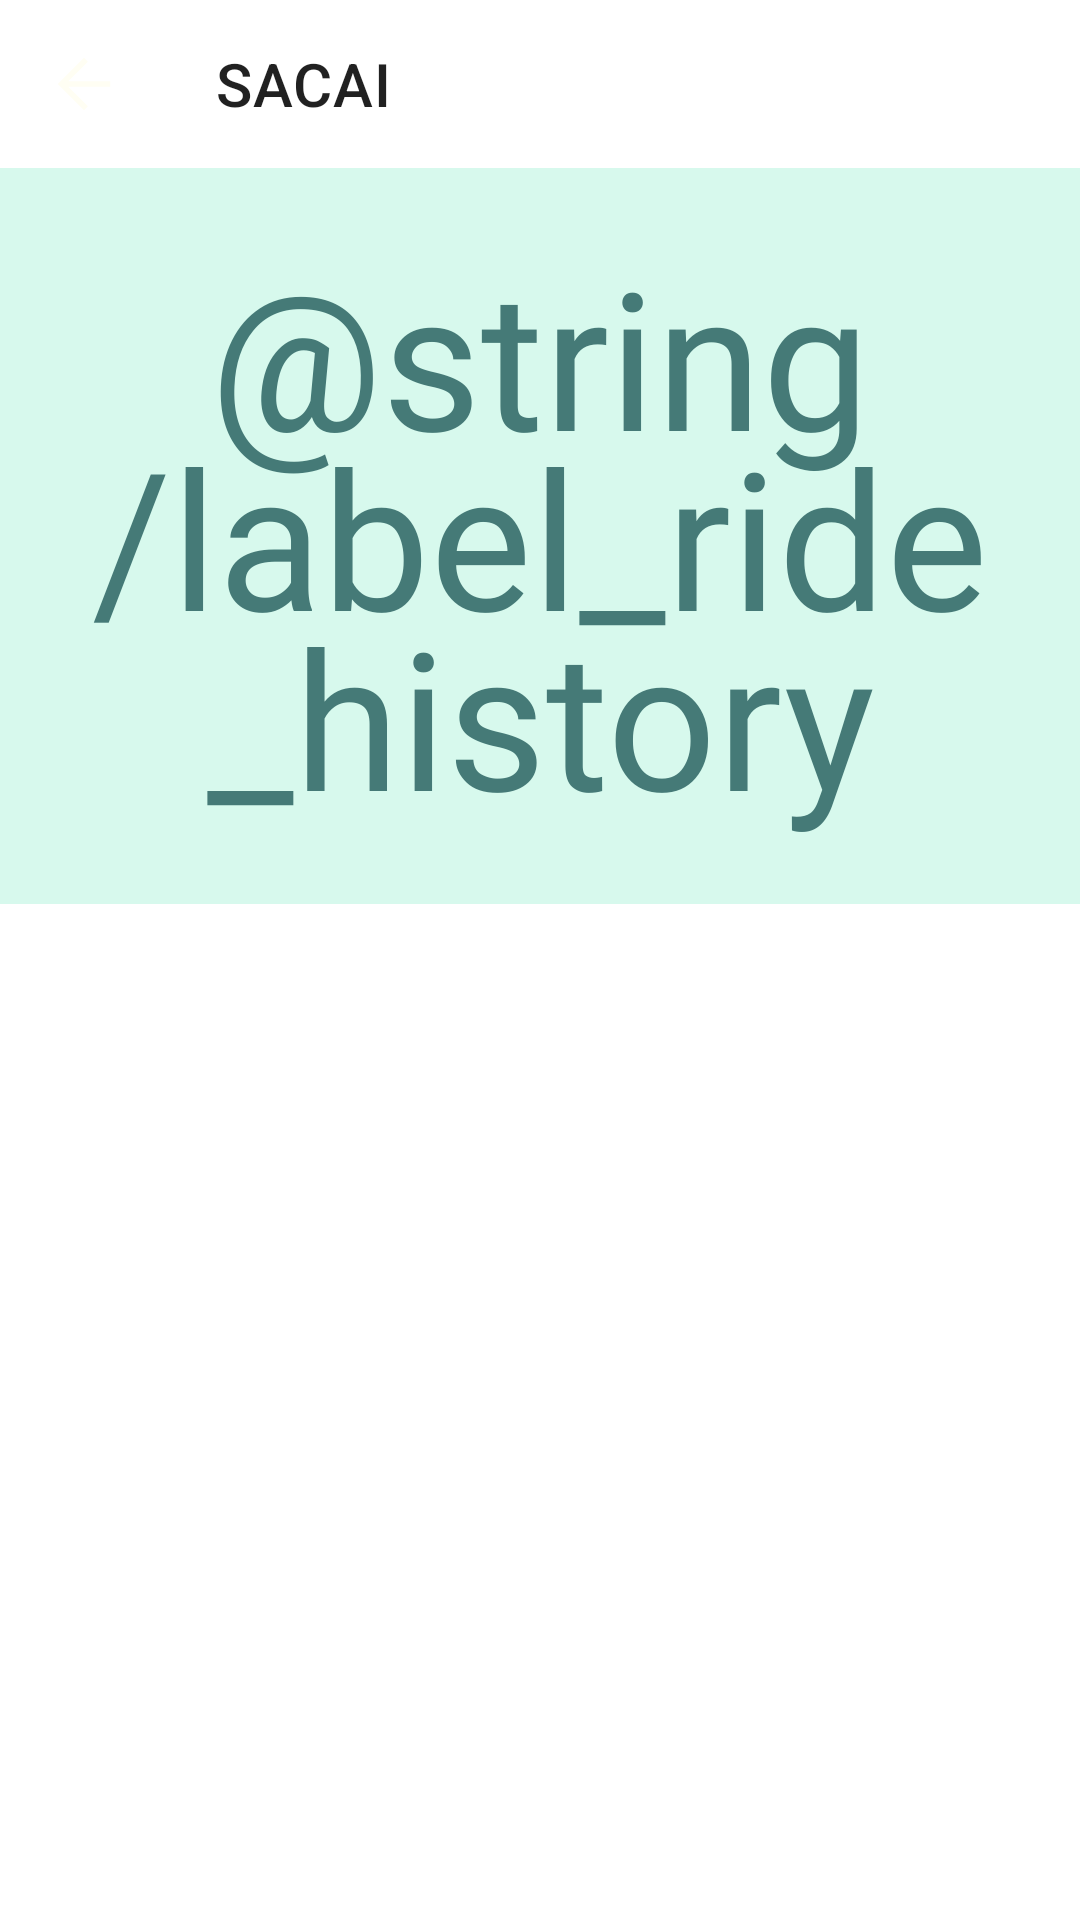

The Android layout XML behind this screen, and the referenced resources:
<!-- AndroidManifest.xml: application theme Theme.SACAI -->
<!-- res/layout/fragment_comm_ride_history.xml -->
<?xml version="1.0" encoding="utf-8"?>
<FrameLayout xmlns:android="http://schemas.android.com/apk/res/android"
    xmlns:tools="http://schemas.android.com/tools"
    android:layout_width="match_parent"
    android:layout_height="match_parent"
    xmlns:app="http://schemas.android.com/apk/res-auto"
    tools:context=".commuter.fragments.CommRideHistoryFrag" >
    <LinearLayout
        android:layout_width="match_parent"
        android:layout_height="match_parent"
        android:orientation="vertical">
        
        <androidx.appcompat.widget.Toolbar
            android:id="@+id/toolbar"
            style="@style/BasicToolbar"
            android:layout_width="match_parent"
            android:layout_height="wrap_content"
            app:title="@string/app_name"
            app:navigationIcon="@drawable/ic_back" />
        <ScrollView
            android:layout_width="match_parent"
            android:layout_height="wrap_content"
            android:fillViewport="true"
            android:background="@color/white" >
            <LinearLayout
                android:layout_width="match_parent"
                android:layout_height="wrap_content"
                android:orientation="vertical" >
                
                <TextView
                    style="@style/TitleTxt"
                    android:layout_width="match_parent"
                    android:layout_height="wrap_content"
                    android:background="@color/teal_100"
                    android:paddingVertical="20dp"
                    android:text="@string/label_ride_history" />
                
                <androidx.recyclerview.widget.RecyclerView
                    android:id="@+id/rideHistoryList"
                    android:layout_width="match_parent"
                    android:layout_height="wrap_content" />
            </LinearLayout>
        </ScrollView>
    </LinearLayout>
</FrameLayout>
<!-- resources referenced by this layout -->
<resources>
  <color name="teal_100">#FFD7F9ED</color>
  <color name="white">#FFFAFAFA</color>
  <!-- drawable ic_back (drawable) -->
  <vector xmlns:android="http://schemas.android.com/apk/res/android"
      android:width="26dp"
      android:height="26dp"
      android:viewportWidth="48"
      android:viewportHeight="48">
    <path
        android:pathData="M24,40.15L7.85,24L24,7.85L26.4,10.25L14.35,22.3H40.15V25.7H14.35L26.4,37.75L24,40.15Z"
        android:fillColor="#FFFEF3"/>
  </vector>
  <string name="app_name">SACAI</string>
  <style name="TitleTxt" parent="Widget.MaterialComponents.TextView">
          <item name="android:fontFamily">@font/staatliches</item>
          <item name="android:textSize">64dp</item>
          <item name="lineHeight">60dp</item>
          <item name="android:textColor">@color/teal_700</item>
          <item name="android:gravity">center_horizontal</item>
      </style>
  <style name="Theme.SACAI" parent="Theme.MaterialComponents.DayNight.DarkActionBar">
          
          <item name="colorPrimary">@color/teal</item>
          <item name="colorPrimaryVariant">@color/teal</item>
          <item name="colorOnPrimary">@color/white</item>
          
          <item name="colorSecondary">@color/teal_700</item>
          <item name="colorSecondaryVariant">@color/teal_700</item>
          <item name="colorOnSecondary">@color/black</item>
          
          <item name="android:statusBarColor">?attr/colorSecondaryVariant</item>
          
      </style>
  <color name="teal_700">#FF457A77</color>
  <color name="teal">#FF4BCEB8</color>
  <color name="black">#FF2C2C2C</color>
</resources>
